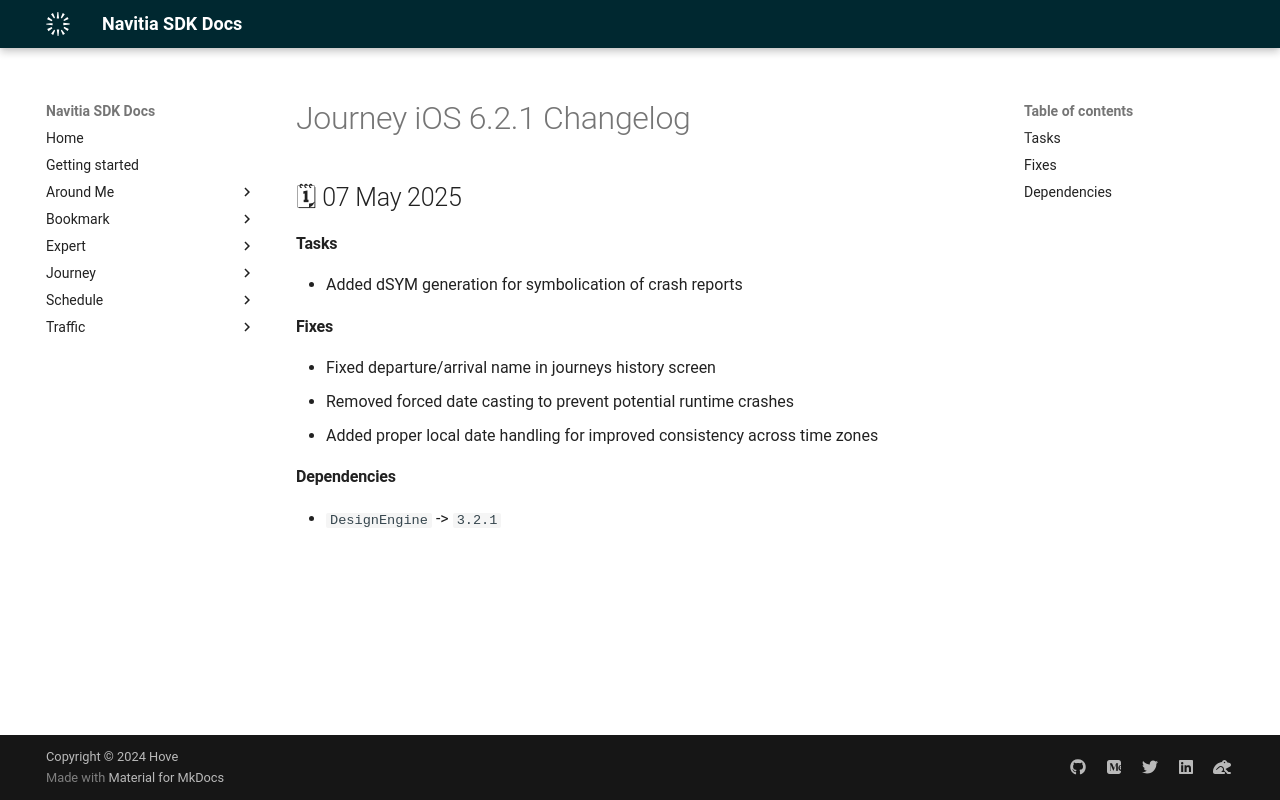

repository: hove-io/navitia_sdk_docs · page: journey/ios/releases/6.2.1/index.html · generator: mkdocs

---
title: Journey iOS 6.2.1 - Changelog - Navitia SDK Docs
---

# Journey iOS 6.2.1 Changelog

<h2>🗓 07 May 2025</h2>

####  Tasks
- Added dSYM generation for symbolication of crash reports

#### Fixes
- Fixed departure/arrival name in journeys history screen
- Removed forced date casting to prevent potential runtime crashes
- Added proper local date handling for improved consistency across time zones

#### Dependencies
- `DesignEngine` -> `3.2.1`
